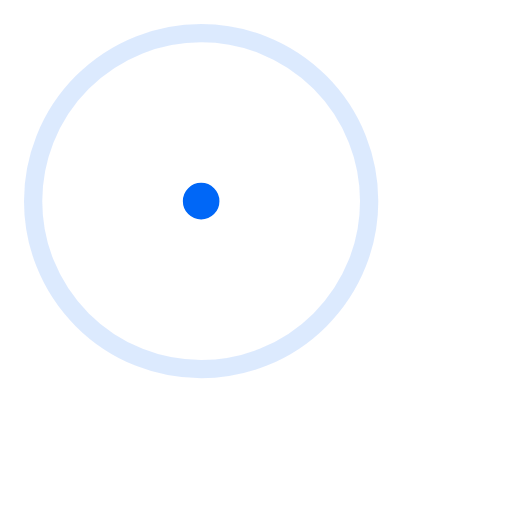
t = 0.00 s
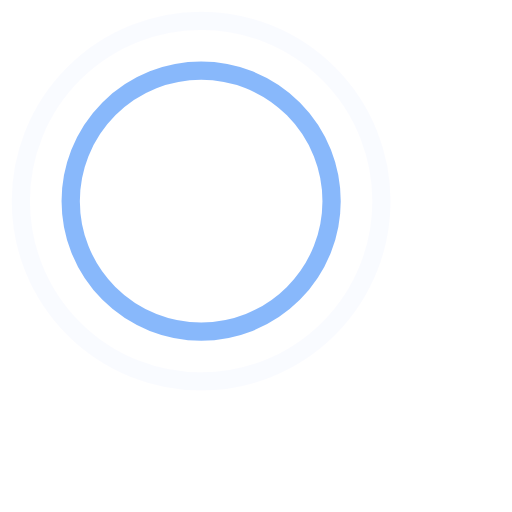
t = 0.45 s
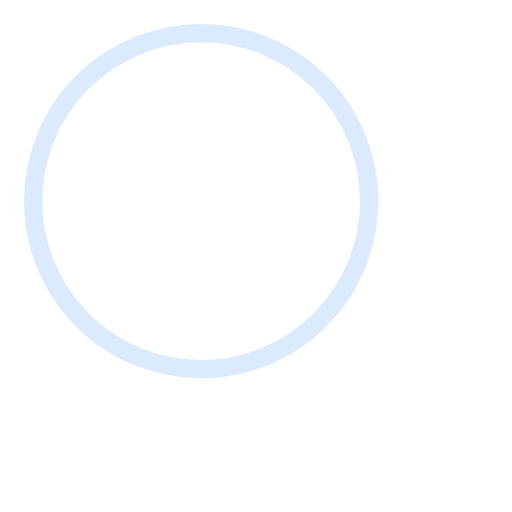
t = 0.90 s
t = 1.35 s: frame unchanged from t = 0.45 s, image omitted

The animated SVG that drew these frames (rendered in a browser with its animation timeline set to each time). Animation: 4 SMIL elements (animate=4); one cycle of 1.80 s, repeats indefinitely.

<!-- By Sam Herbert (@sherb), for everyone. More @ http://goo.gl/7AJzbL -->
<svg width="56" height="56" viewBox="0 0 56 56" xmlns="http://www.w3.org/2000/svg" stroke="#0067f7">
    <g fill="none" fill-rule="evenodd" stroke-width="2">
        <circle cx="22" cy="22" r="1">
            <animate attributeName="r"
                begin="0s" dur="1.8s"
                values="1; 20"
                calcMode="spline"
                keyTimes="0; 1"
                keySplines="0.165, 0.84, 0.44, 1"
                repeatCount="indefinite" />
            <animate attributeName="stroke-opacity"
                begin="0s" dur="1.8s"
                values="1; 0"
                calcMode="spline"
                keyTimes="0; 1"
                keySplines="0.3, 0.61, 0.355, 1"
                repeatCount="indefinite" />
        </circle>
        <circle cx="22" cy="22" r="1">
            <animate attributeName="r"
                begin="-0.9s" dur="1.8s"
                values="1; 20"
                calcMode="spline"
                keyTimes="0; 1"
                keySplines="0.165, 0.84, 0.44, 1"
                repeatCount="indefinite" />
            <animate attributeName="stroke-opacity"
                begin="-0.9s" dur="1.8s"
                values="1; 0"
                calcMode="spline"
                keyTimes="0; 1"
                keySplines="0.3, 0.61, 0.355, 1"
                repeatCount="indefinite" />
        </circle>
    </g>
</svg>
